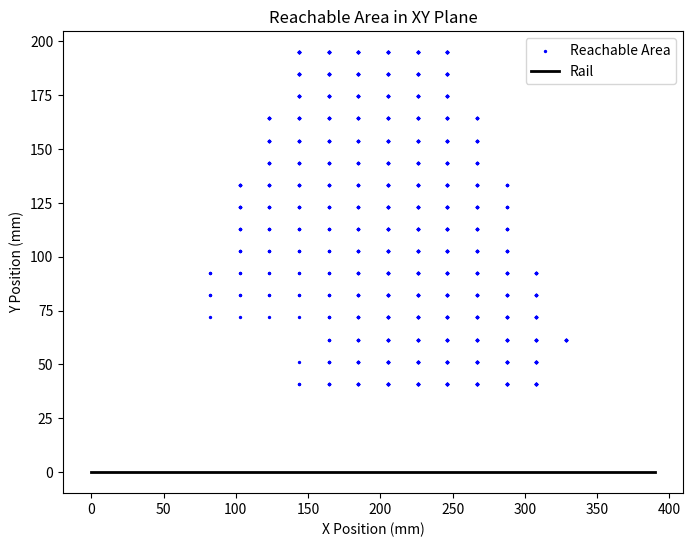
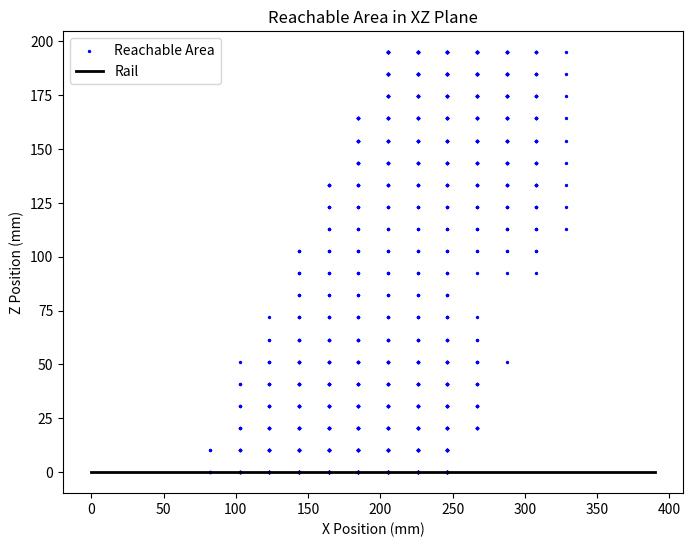
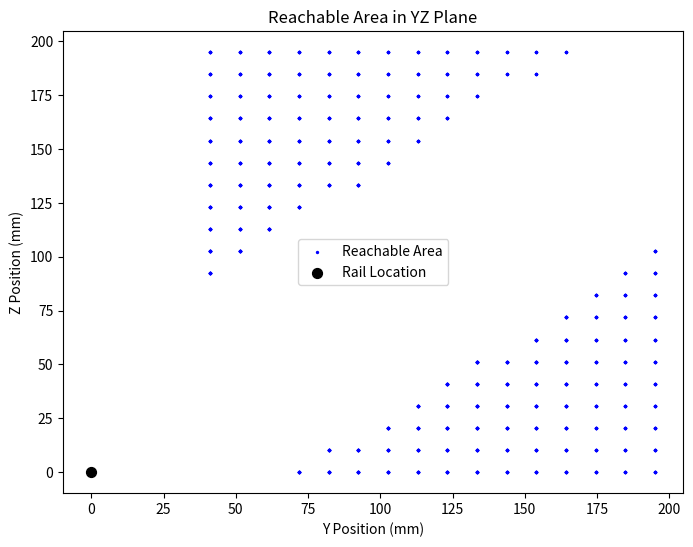

These charts were generated, in order, by the following Python code:
import numpy as np
import matplotlib.pyplot as plt

# Constants
ARM_LENGTH = 340  # mm
RAIL_LENGTH = 390  # mm

PLATFORM_WIDTH = 30  # mm
HALF_PLATFORM_WIDTH = PLATFORM_WIDTH / 2 # Joint is centered on the platform
MIN_SPACING = 10  # Minimum required spacing between platforms

A_MIN = MIN_SPACING + HALF_PLATFORM_WIDTH
# B and C platforms are in front of this
A_MAX = RAIL_LENGTH - ((2 * PLATFORM_WIDTH) + (2 * MIN_SPACING) + HALF_PLATFORM_WIDTH)

B_MIN = A_MIN + PLATFORM_WIDTH + MIN_SPACING
B_MAX = A_MAX - PLATFORM_WIDTH - MIN_SPACING

C_MIN = B_MIN + PLATFORM_WIDTH + MIN_SPACING
C_MAX = RAIL_LENGTH - (HALF_PLATFORM_WIDTH + MIN_SPACING)

# Compute the inverse kinematics of the system
def inverse_kinematics(x, y, z, angle_A_C=45, angle_B=45):
    """
    Computes the carriage positions based on end effector position and platform angles.
    """
    # Convert angles to radians
    theta_AC = np.radians(angle_A_C)
    theta_B = np.radians(angle_B)

    # Compute carriage positions
    A = x - y / np.tan(theta_AC)
    C = x + y / np.tan(theta_AC)
    B = x - z / np.tan(theta_B)

    # Ensure carriages remain within rail limits
    if not (A_MIN <= A <= A_MAX and B_MIN <= B <= B_MAX and C_MIN <= C <= C_MAX) or x < 0:
        return None  # Invalid configuration

    return A, B, C

# Collision check function
def check_collision(A, B, C, min_safe_distance=MIN_SPACING + PLATFORM_WIDTH):
    """
    Ensures minimum spacing between platforms to prevent collisions.
    """
    if abs(A - B) < min_safe_distance or abs(A - C) < min_safe_distance or abs(B - C) < min_safe_distance:
        return True
    return False

def compute_work_area(angle_A_C, angle_B, resolution=20):
    """
    Computes the reachable workspace volume for given angles by testing all (x, y, z)
    positions within a grid and counting how many are reachable.
    """
    x_range = np.linspace(0, RAIL_LENGTH, resolution)
    y_range = np.linspace(0, RAIL_LENGTH / 2, resolution)  # Ensure y is always positive
    z_range = np.linspace(0, RAIL_LENGTH / 2, resolution)  # Ensure z is always positive

    valid_points = []
    
    for x in x_range:
        for y in y_range:
            for z in z_range:
                result = inverse_kinematics(x, y, z, angle_A_C, angle_B)
                if result:
                    A, B, C = result
                    if not check_collision(A, B, C):
                        valid_points.append((x, y, z))

    return np.array(valid_points)

def plot_reachable_area_xy(points):
    """
    Plots the reachable area in the XY plane with the rail drawn along the bottom.
    """
    fig, ax = plt.subplots(figsize=(8, 6))
    ax.set_title("Reachable Area in XY Plane")
    ax.scatter(points[:, 0], points[:, 1], s=2, color='blue', label="Reachable Area")
    ax.plot([0, RAIL_LENGTH], [0, 0], color='black', linewidth=2, label="Rail")
    ax.set_xlabel("X Position (mm)")
    ax.set_ylabel("Y Position (mm)")
    ax.legend()
    plt.show()

def plot_reachable_area_xz(points):
    """
    Plots the reachable area in the XZ plane with the rail drawn along the bottom.
    """
    fig, ax = plt.subplots(figsize=(8, 6))
    ax.set_title("Reachable Area in XZ Plane")
    ax.scatter(points[:, 0], points[:, 2], s=2, color='blue', label="Reachable Area")
    ax.plot([0, RAIL_LENGTH], [0, 0], color='black', linewidth=2, label="Rail")
    ax.set_xlabel("X Position (mm)")
    ax.set_ylabel("Z Position (mm)")
    ax.legend()
    plt.show()

def plot_reachable_area_yz(points):
    """
    Plots the reachable area in the YZ plane with the rail as a single point.
    """
    fig, ax = plt.subplots(figsize=(8, 6))
    ax.set_title("Reachable Area in YZ Plane")
    ax.scatter(points[:, 1], points[:, 2], s=2, color='blue', label="Reachable Area")
    ax.scatter([0], [0], color='black', s=50, label="Rail Location")
    ax.set_xlabel("Y Position (mm)")
    ax.set_ylabel("Z Position (mm)")
    ax.legend()
    plt.show()

# Example usage
angle_A_C, angle_B = 60, 55
reachable_points = compute_work_area(angle_A_C, angle_B)

if reachable_points.size > 0:
    plot_reachable_area_xy(reachable_points)
    plot_reachable_area_xz(reachable_points)
    plot_reachable_area_yz(reachable_points)
